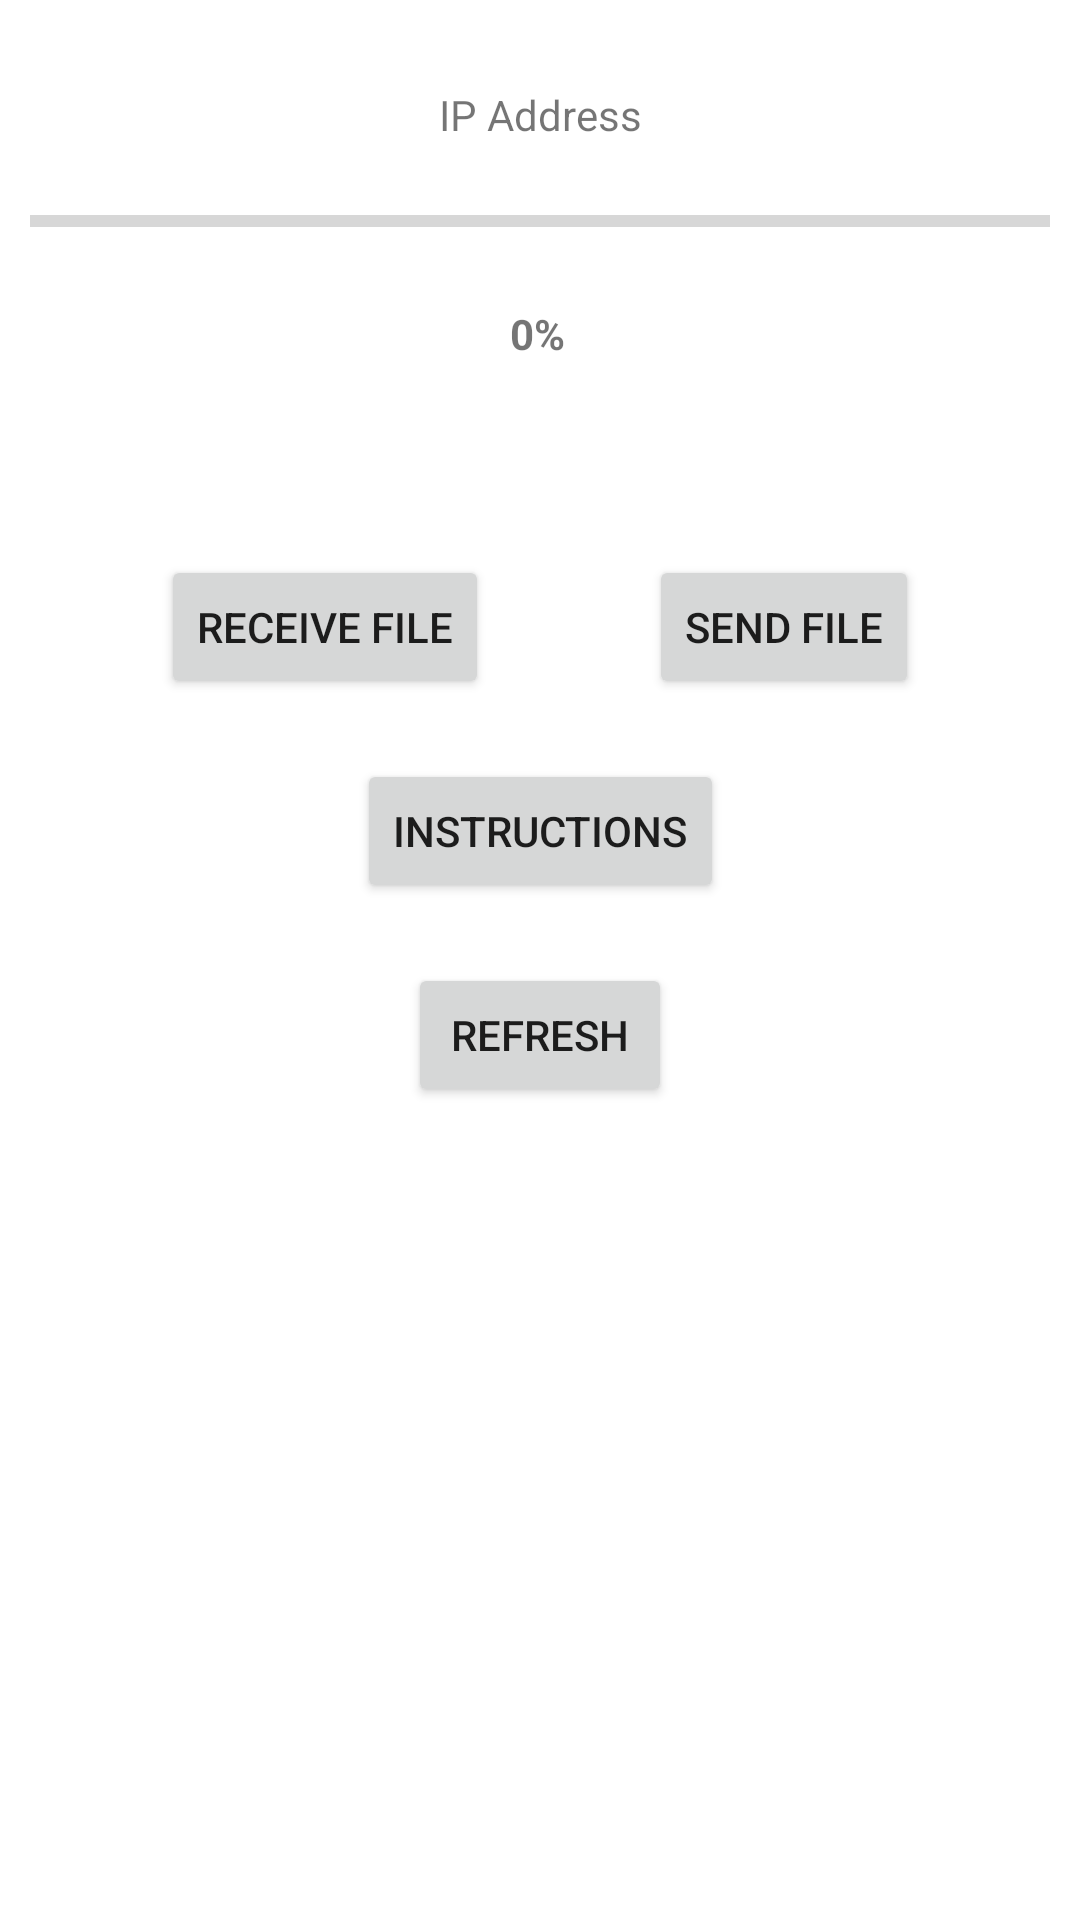

Write the Android layout XML for this screen, with the resource values it uses.
<!-- AndroidManifest.xml: application theme Theme.MyServer -->
<!-- res/layout/activity_main.xml -->
<androidx.constraintlayout.widget.ConstraintLayout xmlns:android="http://schemas.android.com/apk/res/android"
    xmlns:app="http://schemas.android.com/apk/res-auto"
    xmlns:tools="http://schemas.android.com/tools"
    android:layout_width="match_parent"
    android:layout_height="match_parent"
    android:orientation="vertical"
    tools:context=".MainActivity" >

    <TextView
        android:id="@+id/infoip"
        android:layout_width="wrap_content"
        android:layout_height="wrap_content"
        android:text="IP Address"
        android:textAlignment="center"
        app:layout_constraintBottom_toBottomOf="parent"
        app:layout_constraintEnd_toEndOf="parent"
        app:layout_constraintHorizontal_bias="0.5"
        app:layout_constraintStart_toStartOf="parent"
        app:layout_constraintTop_toTopOf="parent"
        app:layout_constraintVertical_bias="0.046" />

    <ProgressBar
        android:id="@+id/progressBar"
        style="?android:attr/progressBarStyleHorizontal"
        android:layout_width="match_parent"
        android:layout_height="wrap_content"
        android:layout_margin="10dp"
        android:layout_marginStart="10dp"
        android:layout_marginEnd="9dp"
        android:layout_marginBottom="326dp"
        android:max="100"
        android:min="0"
        app:layout_constraintBottom_toBottomOf="parent"
        app:layout_constraintEnd_toEndOf="parent"
        app:layout_constraintHorizontal_bias="0.0"
        app:layout_constraintStart_toStartOf="parent"
        app:layout_constraintTop_toTopOf="parent"
        app:layout_constraintVertical_bias="0.092" />

    <TextView
        android:id="@+id/completedTextView"
        android:layout_width="wrap_content"
        android:layout_height="20dp"
        android:text="0%"
        android:textStyle="bold"
        app:layout_constraintBottom_toBottomOf="parent"
        app:layout_constraintEnd_toEndOf="parent"
        app:layout_constraintHorizontal_bias="0.498"
        app:layout_constraintStart_toStartOf="parent"
        app:layout_constraintTop_toTopOf="parent"
        app:layout_constraintVertical_bias="0.164" />

    <TextView
        android:id="@+id/fileNumberTextView"
        android:layout_width="wrap_content"
        android:layout_height="wrap_content"
        android:layout_marginTop="10dp"
        app:layout_constraintEnd_toEndOf="parent"
        app:layout_constraintStart_toStartOf="parent"
        app:layout_constraintTop_toBottomOf="@+id/completedTextView" />

    <Button
        android:id="@+id/receiveFileButton"
        android:layout_width="wrap_content"
        android:layout_height="wrap_content"
        android:text="Receive File"
        app:layout_constraintBottom_toBottomOf="parent"
        app:layout_constraintEnd_toStartOf="@+id/sendFileButton"
        app:layout_constraintHorizontal_bias="0.5"
        app:layout_constraintStart_toStartOf="parent"
        app:layout_constraintTop_toBottomOf="@+id/fileNumberTextView"
        app:layout_constraintVertical_bias="0.078" />

    <Button
        android:id="@+id/sendFileButton"
        android:layout_width="wrap_content"
        android:layout_height="wrap_content"
        android:text="Send File"
        app:layout_constraintBottom_toBottomOf="@+id/receiveFileButton"
        app:layout_constraintEnd_toEndOf="parent"
        app:layout_constraintHorizontal_bias="0.5"
        app:layout_constraintStart_toEndOf="@+id/receiveFileButton"
        app:layout_constraintTop_toTopOf="@+id/receiveFileButton" />

    <Button
        android:id="@+id/instructionsButton"
        android:layout_width="wrap_content"
        android:layout_height="wrap_content"
        android:layout_marginTop="20dp"
        android:text="Instructions"
        app:layout_constraintEnd_toEndOf="parent"
        app:layout_constraintStart_toStartOf="parent"
        app:layout_constraintTop_toBottomOf="@+id/receiveFileButton" />

    <Button
        android:id="@+id/refreshIPsButton"
        android:layout_width="wrap_content"
        android:layout_height="wrap_content"
        android:layout_marginTop="20dp"
        android:text="Refresh"
        app:layout_constraintEnd_toEndOf="parent"
        app:layout_constraintStart_toStartOf="parent"
        app:layout_constraintTop_toBottomOf="@+id/instructionsButton" />

    <androidx.recyclerview.widget.RecyclerView
        android:id="@+id/availableIPsRecyclerView"
        android:layout_width="match_parent"
        android:layout_height="0dp"
        android:layout_marginTop="20dp"
        app:layout_constraintBottom_toBottomOf="parent"
        app:layout_constraintEnd_toEndOf="parent"
        app:layout_constraintStart_toStartOf="parent"
        app:layout_constraintTop_toBottomOf="@+id/refreshIPsButton" />

</androidx.constraintlayout.widget.ConstraintLayout>
<!-- resources referenced by this layout -->
<resources>
  <style name="Theme.MyServer" parent="Theme.MaterialComponents.DayNight.DarkActionBar">
          
          <item name="colorPrimary">@color/purple_500</item>
          <item name="colorPrimaryVariant">@color/purple_700</item>
          <item name="colorOnPrimary">@color/white</item>
          
          <item name="colorSecondary">@color/teal_200</item>
          <item name="colorSecondaryVariant">@color/teal_700</item>
          <item name="colorOnSecondary">@color/black</item>
          
          <item name="android:statusBarColor">?attr/colorPrimaryVariant</item>
          
      </style>
  <!-- not gathered from this repository: default colours our renderer supplied (Android Studio template values) -->
  <color name="purple_500">#FF6200EE</color>
  <color name="purple_700">#FF3700B3</color>
  <color name="teal_200">#FF03DAC5</color>
  <color name="teal_700">#FF018786</color>
  <color name="black">#FF000000</color>
  <color name="white">#FFFFFFFF</color>
</resources>
